4-way image classification set "DeepLearning_data_2type_auto" from GitHub (poudelef/End-To-End-Pipeline-); label vocabulary: CSA, hypopnea, MSA, OSA.

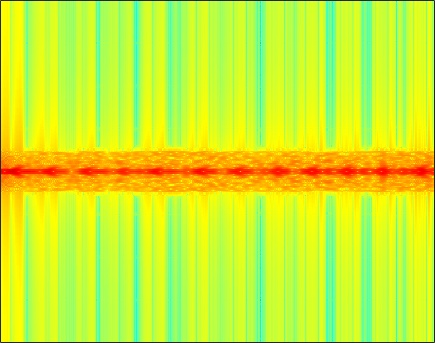
Label: OSA

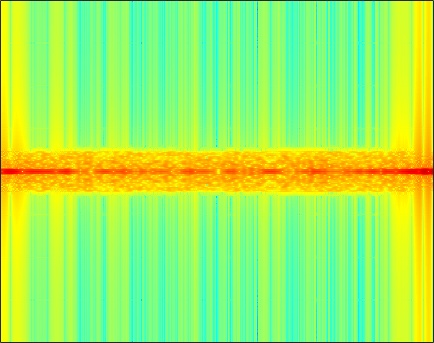
Label: CSA

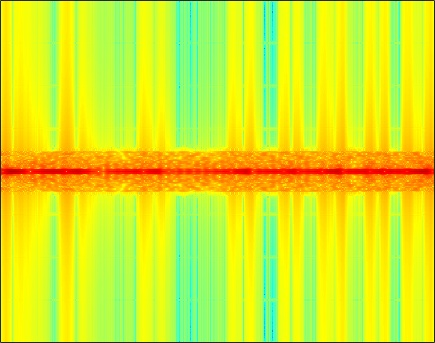
Label: MSA

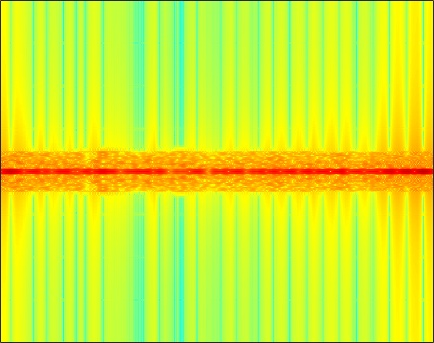
Label: OSA

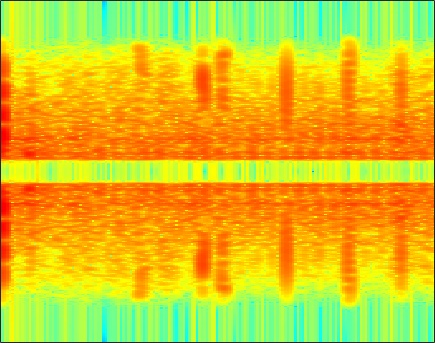
Label: hypopnea

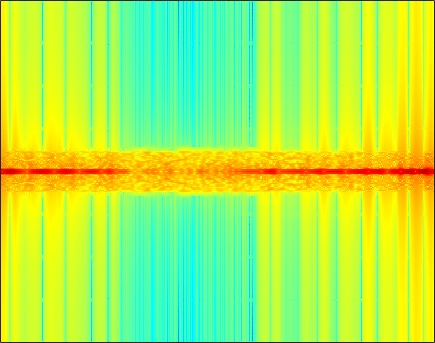
Label: CSA
